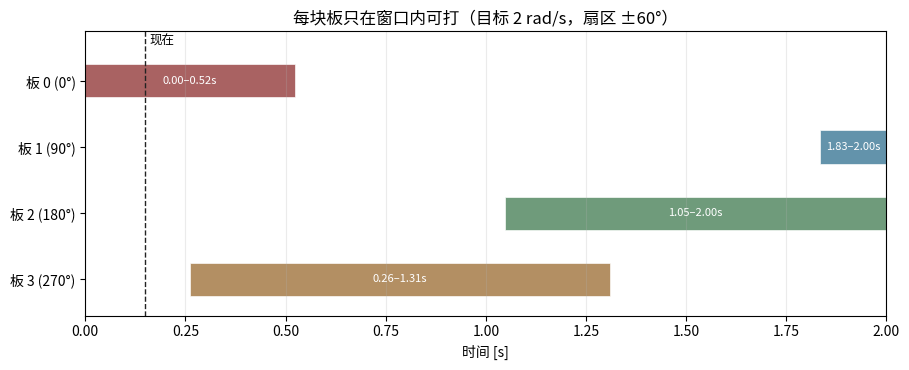

Reproduce this figure in Python. (Note: this script raises an exception after producing the figure.)
#!/usr/bin/env python3
"""Visibility windows for a spinning 4-plate target.

A plate is "visible" when its bearing is inside the gimbal's usable sector
(+-60 deg here).  Each plate is therefore hittable only during part of the
rotation cycle.  The chart is the scheduling picture behind plate choice.
"""
import numpy as np
import matplotlib
matplotlib.use("Agg")
import matplotlib.pyplot as plt

plt.rcParams["font.family"] = "Noto Sans CJK JP"
plt.rcParams["axes.unicode_minus"] = False

omega = 2.0  # rad/s
phi = np.deg2rad([0.0, 90.0, 180.0, 270.0])
t = np.linspace(0.0, 2.0, 4000)
sector = 60.0
colors = ["#8c2d2d", "#2f6f8f", "#3f7a4f", "#9a6a2f"]


def windows(mask, t):
    """Return [(t0, t1), ...] for contiguous True runs."""
    out, start = [], None
    for ti, m in zip(t, mask):
        if m and start is None:
            start = ti
        elif not m and start is not None:
            out.append((start, ti))
            start = None
    if start is not None:
        out.append((start, t[-1]))
    return out


fig, ax = plt.subplots(figsize=(9.2, 3.8))
for i, (p, c) in enumerate(zip(phi, colors)):
    bearing = np.rad2deg(np.arctan2(np.sin(omega * t + p), np.cos(omega * t + p)))
    visible = np.abs(bearing) <= sector
    y = 3 - i
    for t0, t1 in windows(visible, t):
        ax.barh(y, t1 - t0, left=t0, height=0.5, color=c, alpha=0.75,
                edgecolor="white", linewidth=0.6)
        if t1 - t0 > 0.12:
            ax.text((t0 + t1) / 2, y, f"{t0:.2f}–{t1:.2f}s",
                    ha="center", va="center", color="white", fontsize=8)

ax.axvline(0.15, color="#222222", lw=1.0, ls="--")
ax.text(0.16, 3.55, "现在", fontsize=9)
ax.set_yticks([3, 2, 1, 0])
ax.set_yticklabels(["板 0 (0°)", "板 1 (90°)", "板 2 (180°)", "板 3 (270°)"])
ax.set_xlim(0, 2)
ax.set_ylim(-0.55, 3.75)
ax.set_xlabel("时间 [s]")
ax.set_title("每块板只在窗口内可打（目标 2 rad/s，扇区 ±60°）")
ax.grid(True, axis="x", alpha=0.25)
fig.tight_layout()
fig.savefig("assets/figures/plate_windows.png", dpi=160)
print("saved assets/figures/plate_windows.png")
